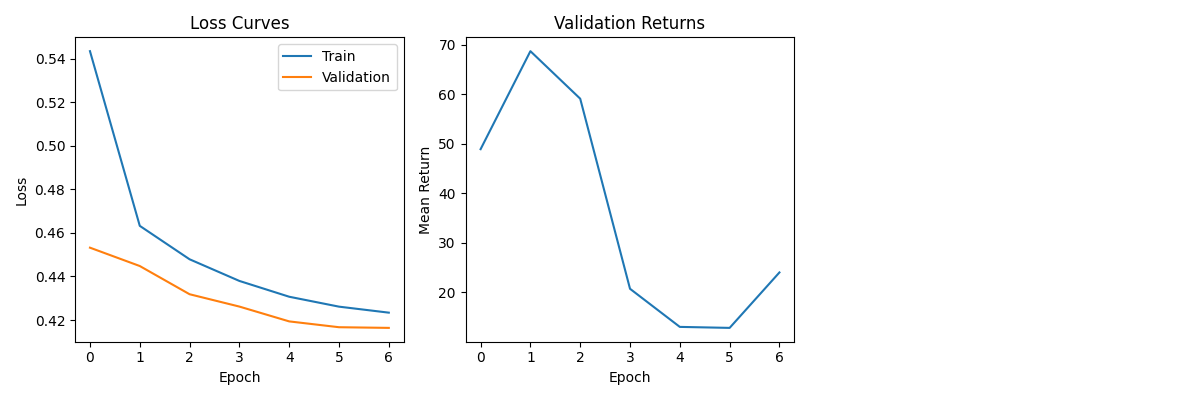

The file beside this chart, header and first rows:
train_losses, val_losses, val_returns
0.5434, 0.4532, 48.9
0.4632, 0.4448, 68.7
0.4479, 0.4318, 59.1
0.4379, 0.4262, 20.7
0.4307, 0.4194, 13.0
0.4261, 0.4167, 12.8
0.4234, 0.4164, 24.0
